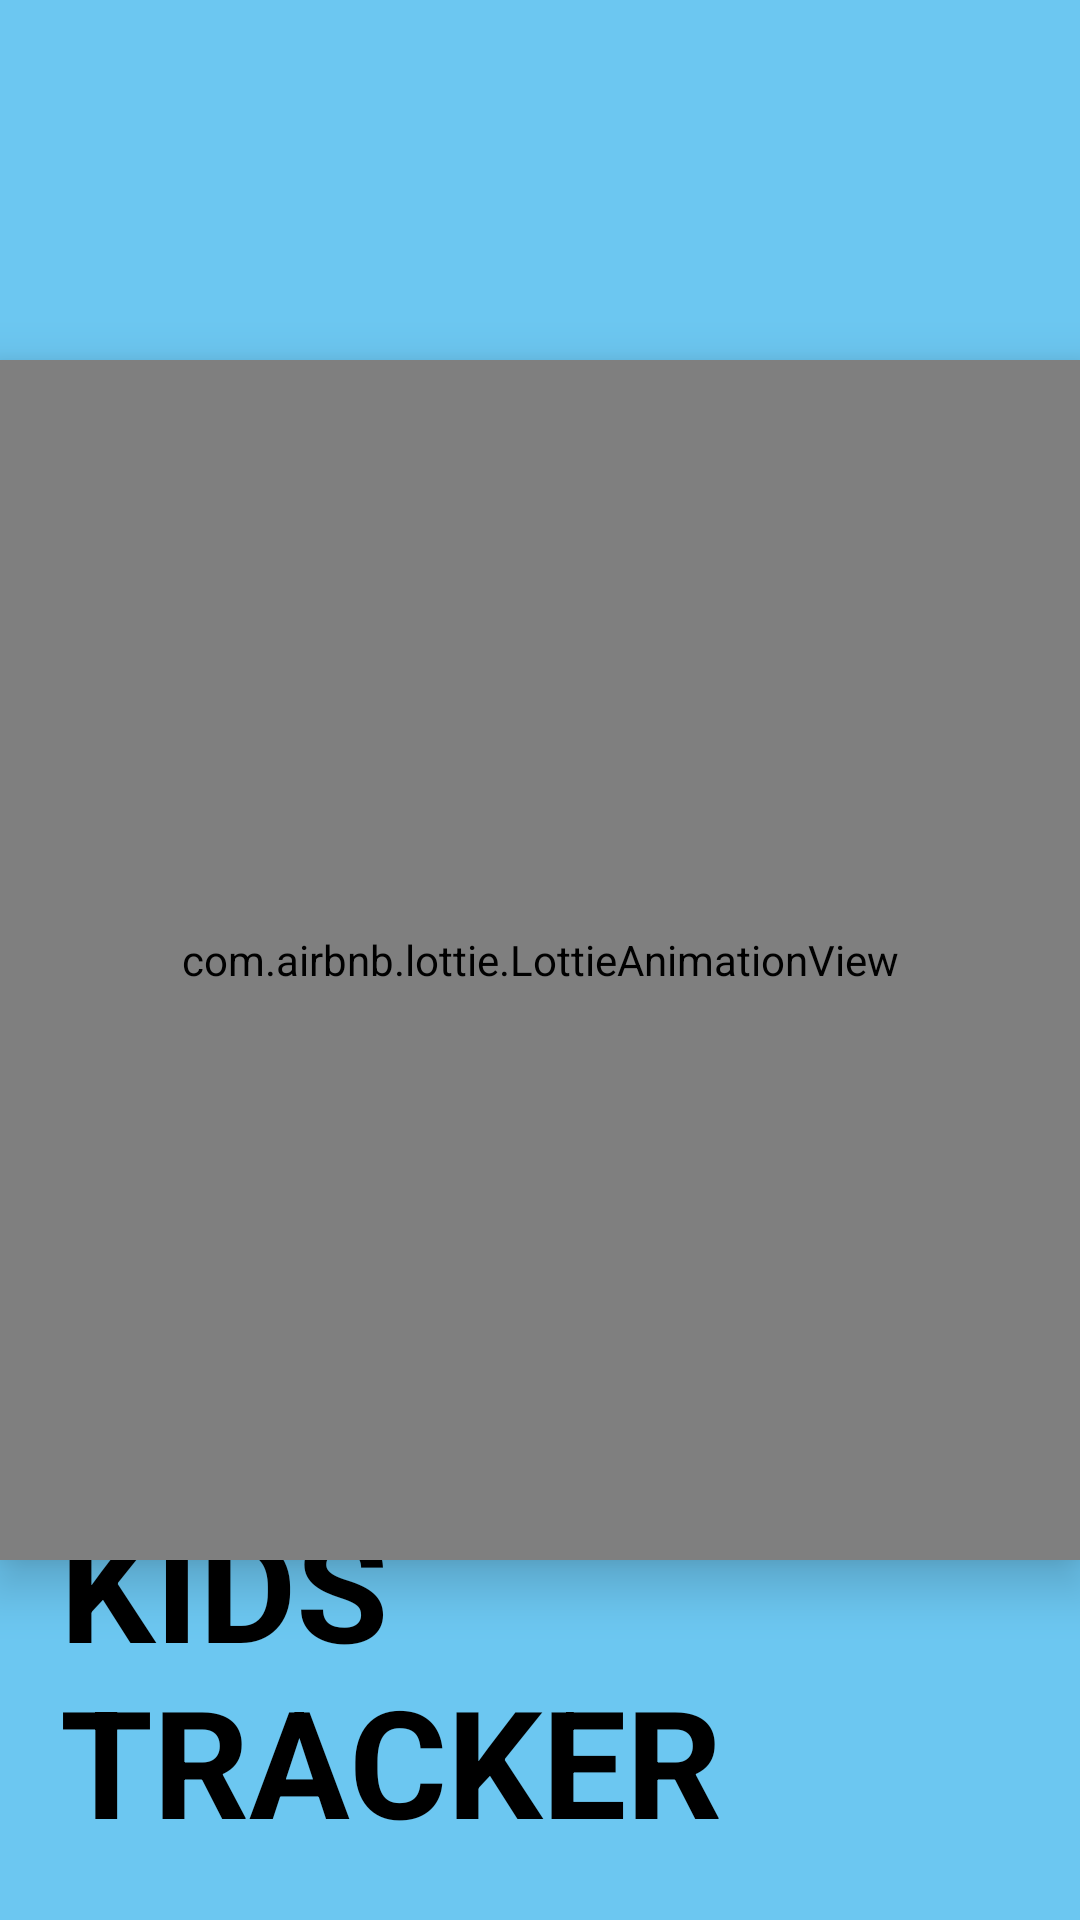

Produce the Android XML layout that renders to this screen, including the resource entries it uses.
<!-- AndroidManifest.xml: application theme Theme.Project_Kids_Tracker -->
<!-- res/layout/activity_splash.xml -->
<?xml version="1.0" encoding="utf-8"?>
<RelativeLayout
    xmlns:android="http://schemas.android.com/apk/res/android"
    xmlns:app="http://schemas.android.com/apk/res-auto"
    xmlns:tools="http://schemas.android.com/tools"
    android:layout_width="match_parent"
    android:layout_height="match_parent"
    android:background="#6CC7F1"
    tools:context=".splash">

    <TextView
        android:layout_width="wrap_content"
        android:layout_height="wrap_content"
        android:id="@+id/appname"
        android:text="KIDS TRACKER"
        android:textColor="@color/black"
        android:textSize="50sp"
        android:textStyle="bold"
        android:layout_alignParentBottom="true"
        android:layout_centerHorizontal="true"
        android:layout_margin="20dp"/>

    <com.airbnb.lottie.LottieAnimationView
        android:layout_width="400dp"
        android:layout_height="400dp"
        android:id="@+id/lottie"
        android:layout_centerInParent="true"
        app:lottie_autoPlay="true"
        android:elevation="10dp"
        app:lottie_rawRes="@raw/woman_tracking_on_phone"/>

</RelativeLayout>
<!-- resources referenced by this layout -->
<resources>
  <style name="Theme.Project_Kids_Tracker" parent="Theme.MaterialComponents.DayNight.NoActionBar">
          
          <item name="colorPrimary">@color/purple_500</item>
          <item name="colorPrimaryVariant">@color/purple_700</item>
          <item name="colorOnPrimary">@color/white</item>
          
          <item name="colorSecondary">@color/teal_200</item>
          <item name="colorSecondaryVariant">@color/teal_700</item>
          <item name="colorOnSecondary">@color/black</item>
          
          <item name="android:statusBarColor">?attr/colorPrimaryVariant</item>
          
      </style>
  <!-- not gathered from this repository: default colours our renderer supplied (Android Studio template values) -->
  <color name="purple_500">#FF6200EE</color>
  <color name="purple_700">#FF3700B3</color>
  <color name="teal_200">#FF03DAC5</color>
  <color name="teal_700">#FF018786</color>
  <color name="black">#FF000000</color>
  <color name="white">#FFFFFFFF</color>
</resources>
